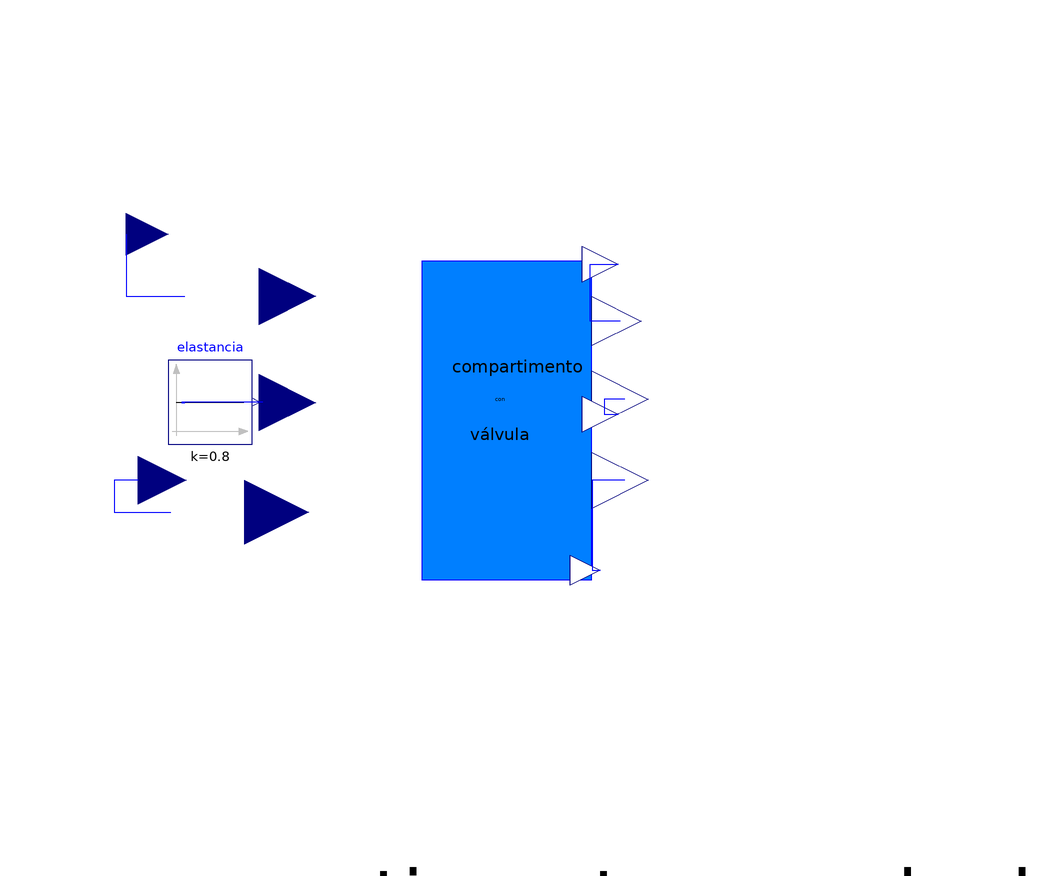

Above is the diagram view of the following Modelica model: its components placed by their Placement annotations and its connect equations drawn as lines.

model arteriaaorta

    compartimentoconvalvula compartimentoconvalvula1(admitancia(k=80),
        Integrator1(y_start=100))
                               annotation (Placement(transformation(extent={{
              -48,-56},{108,62}}, rotation=0)));
    Modelica.Blocks.Sources.Constant elastancia(k=0.8)
      "elastancia de la arteria aorta" annotation (Placement(transformation(
            extent={{-44,2},{-28,16}}, rotation=0)));
    Modelica.Blocks.Interfaces.RealInput
                                      FAS "Flujo aorta-circulacion sistemica"
      annotation (Placement(transformation(extent={{-58,30},{-42,44}}, rotation=
             0)));
    Modelica.Blocks.Interfaces.RealInput
                                      PVI "Presion ventriculo izquierdo"
      annotation (Placement(transformation(extent={{-56,-12},{-40,4}}, rotation=
             0)));
    Modelica.Blocks.Interfaces.RealOutput
                                       VAO "Voumen aorta"
      annotation (Placement(transformation(extent={{26,24},{38,40}}, rotation=0)));
    Modelica.Blocks.Interfaces.RealOutput
                                       PAO "Presion aorta"
      annotation (Placement(transformation(extent={{26,0},{38,14}}, rotation=0)));
    Modelica.Blocks.Interfaces.RealOutput
                                       FVA "Flujo valvula aórtica"
      annotation (Placement(transformation(extent={{24,-26},{34,-12}}, rotation=
             0)));
  equation
    connect(elastancia.y,       compartimentoconvalvula1.ELASTAN) annotation (Line(
          points={{-27.2,9},{-40.7,9},{-40.7,8.9},{-40.2,8.9}}, color={0,0,255}));
    connect(FAS, compartimentoconvalvula1.flujent) annotation (Line(points={{-50,37},
            {-50,26.6},{-40.2,26.6}},            color={0,0,255}));
    connect(PVI, compartimentoconvalvula1.present) annotation (Line(points={{-48,-4},
            {-52,-4},{-52,-9.39},{-42.54,-9.39}},         color={0,0,255}));
    connect(compartimentoconvalvula1.volsal, VAO) annotation (Line(points={{
            32.34,22.47},{27.385,22.47},{27.385,32},{32,32}}, color={0,0,255}));
    connect(compartimentoconvalvula1.pressal, PAO) annotation (Line(points={{
            33.12,9.49},{29.68,9.49},{29.68,7},{32,7}}, color={0,0,255}));
    connect(compartimentoconvalvula1.flujsal, FVA) annotation (Line(points={{
            33.12,-4.08},{27.68,-4.08},{27.68,-19},{29,-19}}, color={0,0,255}));
    annotation (Diagram(graphics),
                         Icon(graphics={
          Rectangle(
            extent={{-40,68},{24,-54}},
            lineColor={0,0,0},
            fillPattern=FillPattern.HorizontalCylinder,
            fillColor={0,127,255}),
          Text(
            extent={{-32,42},{14,30}},
            lineColor={0,0,0},
            fillPattern=FillPattern.HorizontalCylinder,
            fillColor={0,127,255},
            textString=
                 "arteria"),
          Text(
            extent={{-24,18},{4,4}},
            lineColor={0,0,0},
            fillPattern=FillPattern.HorizontalCylinder,
            fillColor={0,127,255},
            textString=
                 "aorta")}));
  end arteriaaorta;